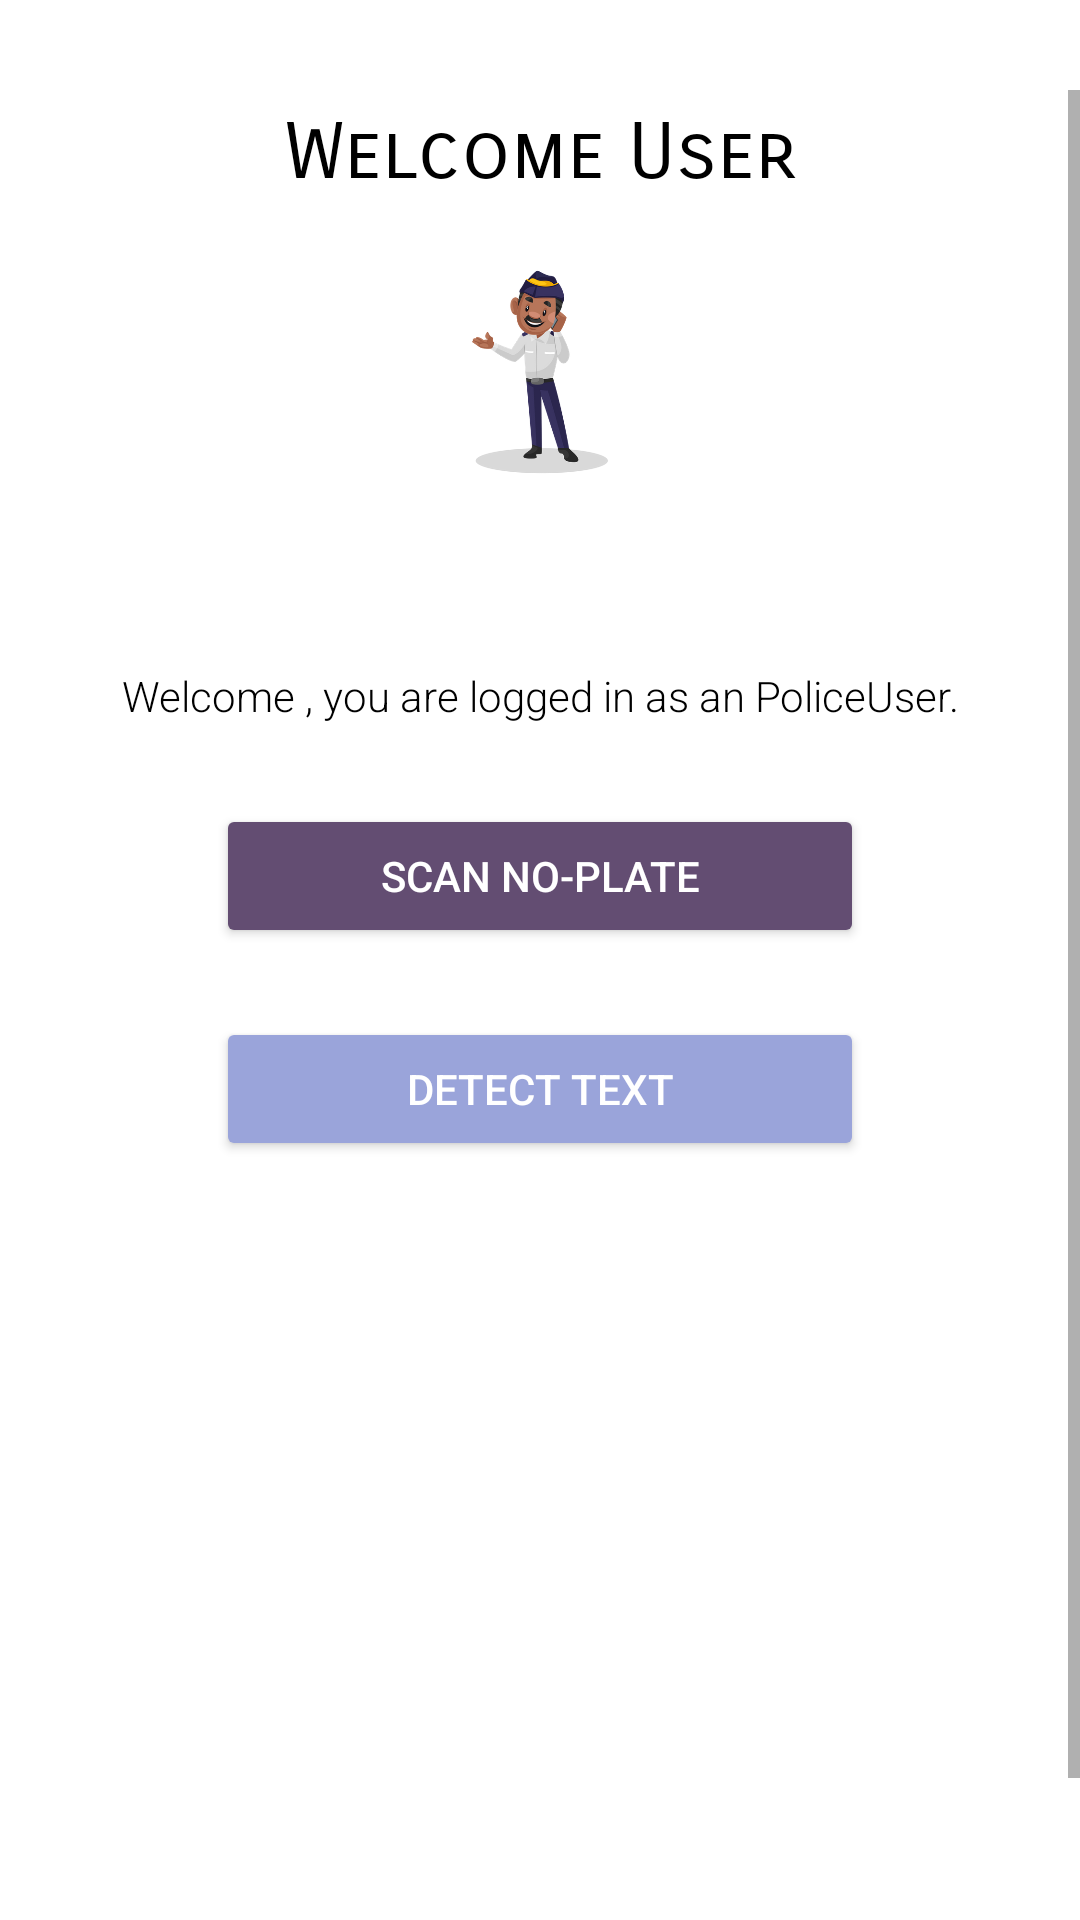

The Android layout XML behind this screen, and the referenced resources:
<!-- AndroidManifest.xml: application theme Theme.ClgProject -->
<!-- res/layout/activity_police_user.xml -->
<?xml version="1.0" encoding="utf-8"?>
<LinearLayout xmlns:android="http://schemas.android.com/apk/res/android"
    xmlns:app="http://schemas.android.com/apk/res-auto"
    xmlns:tools="http://schemas.android.com/tools"
    android:layout_width="match_parent"
    android:layout_height="match_parent"
    tools:context=".ActivityPoliceUser"
    android:orientation="vertical">

    <Space
        android:id="@+id/space"
        android:layout_width="411dp"
        android:layout_height="30dp" />

    <ScrollView
        android:layout_width="match_parent"
        android:layout_height="match_parent">

        <LinearLayout
            android:layout_width="match_parent"
            android:layout_height="match_parent"
            android:orientation="vertical">

            <TextView
                android:layout_width="match_parent"
                android:layout_height="42dp"
                android:gravity="center"
                android:text="Welcome User"
                android:textColor="@android:color/black"
                android:textSize="26sp"
                app:fontFamily="sans-serif-smallcaps" />

            <ImageView
                android:id="@+id/imageView"
                android:layout_width="106dp"
                android:layout_height="104dp"
                android:layout_gravity="center"
                app:srcCompat="@drawable/policeuser" />

            <Space
                android:layout_width="match_parent"
                android:layout_height="20dp" />

            <TextView
                android:id="@+id/welcomeText"
                android:layout_width="match_parent"
                android:layout_height="72dp"
                android:gravity="center"
                android:text="Welcome , you are logged in as an PoliceUser."
                android:textColor="@android:color/black"
                app:fontFamily="sans-serif-light" />
            <Button
                android:layout_width="216dp"
                android:layout_height="wrap_content"
                android:layout_gravity="center"
                android:backgroundTint="#634D72"
                android:textColor="#FFF"
                android:text="Scan No-Plate"
                android:onClick="clickPlate"/>

            <Space
                android:layout_width="match_parent"
                android:layout_height="23dp"
                android:layout_weight="0." />

            <Button
                android:id="@+id/imageTOText"
                android:layout_width="216dp"
                android:layout_height="wrap_content"
                android:layout_gravity="center"
                android:backgroundTint="#9AA4DA"
                android:textColor="#FFF"
                android:text="Detect Text"
                />

            <ImageView
                android:id="@+id/imageId"
                android:layout_width="match_parent"
                android:layout_height="180dp"
                android:layout_gravity="center"/>

            <Space
                android:layout_width="match_parent"
                android:layout_height="23dp"
                android:layout_weight="0." />

            <TextView
                android:id="@+id/textView"
                android:layout_width="match_parent"
                android:layout_height="wrap_content"
                android:textSize="40dp"
                android:gravity="center"/>

            <RelativeLayout
                android:layout_width="wrap_content"
                android:layout_height="wrap_content"
                android:layout_gravity="center">






                <Button
                    android:id="@+id/signOutPolice"
                    android:layout_width="216dp"
                    android:layout_height="wrap_content"
                    android:layout_gravity="center"
                    android:backgroundTint="#9AA4DA"
                    android:textColor="#FFF"
                    android:text="Sign Out"
                    android:layout_alignParentBottom="true"/>



            </RelativeLayout>

        </LinearLayout>
    </ScrollView>

</LinearLayout>
<!-- resources referenced by this layout -->
<resources>
  <!-- drawable policeuser: png bitmap (drawable-v24, 50134 bytes) -->
  <style name="Theme.ClgProject" parent="Theme.MaterialComponents.DayNight.DarkActionBar">
          
          <item name="colorPrimary">@color/purple_500</item>
          <item name="colorPrimaryVariant">@color/purple_700</item>
          <item name="colorOnPrimary">@color/white</item>
          
          <item name="colorSecondary">@color/teal_200</item>
          <item name="colorSecondaryVariant">@color/teal_700</item>
          <item name="colorOnSecondary">@color/black</item>
          
          <item name="android:statusBarColor" tools:targetApi="l">?attr/colorPrimaryVariant</item>
          
      </style>
  <!-- not gathered from this repository: default colours our renderer supplied (Android Studio template values) -->
  <color name="purple_500">#FF6200EE</color>
  <color name="purple_700">#FF3700B3</color>
  <color name="teal_200">#FF03DAC5</color>
  <color name="teal_700">#FF018786</color>
  <color name="black">#FF000000</color>
  <color name="white">#FFFFFFFF</color>
</resources>
